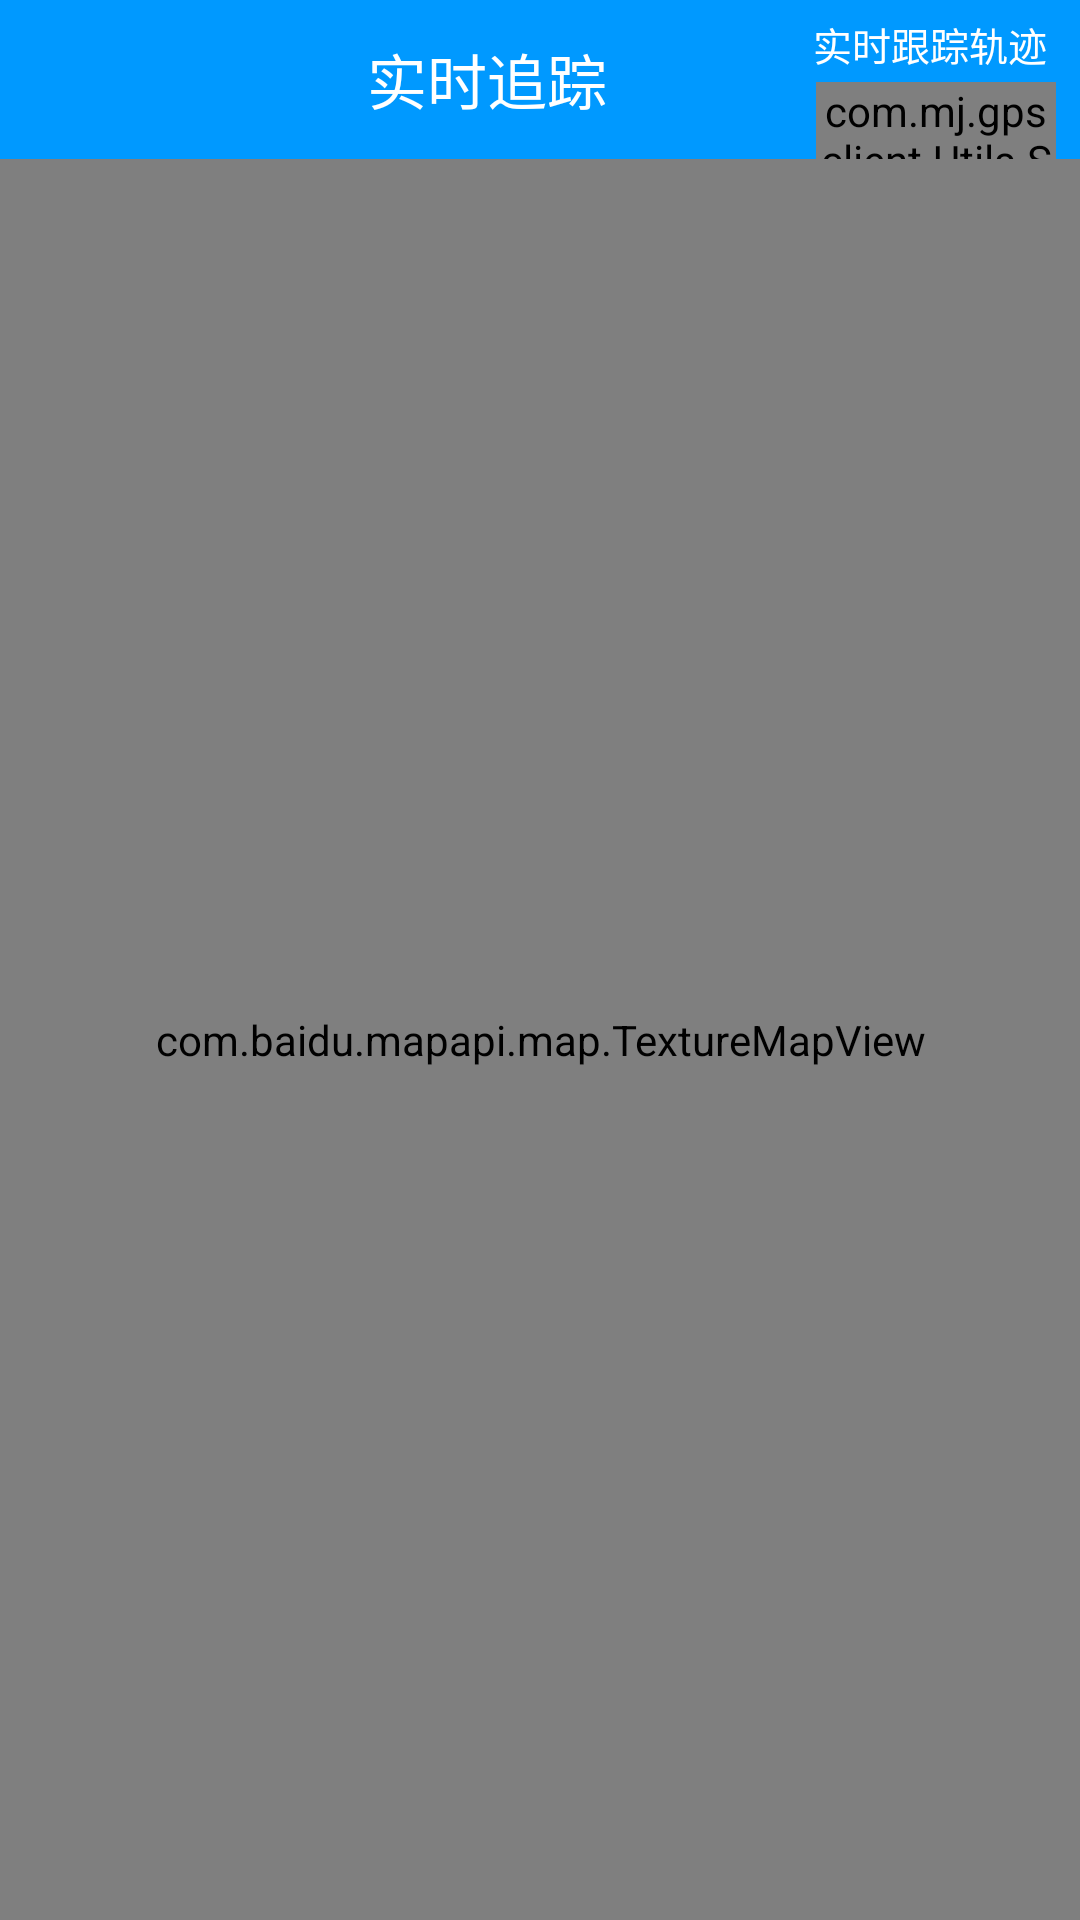

Here is an Android app screen rendered from its layout file. Give the layout XML and the strings, colors and styles it references.
<!-- AndroidManifest.xml: application theme AppTheme3 -->
<!-- res/layout/activity_following_all_time.xml -->
<?xml version="1.0" encoding="utf-8"?>
<LinearLayout xmlns:android="http://schemas.android.com/apk/res/android"
    android:layout_width="match_parent"
    android:layout_height="match_parent"
    xmlns:app="http://schemas.android.com/apk/res-auto"
    android:orientation="vertical">

    <RelativeLayout
        android:layout_width="match_parent"
        android:layout_height="53dp"
        android:background="@drawable/tab_top_bg"
        android:orientation="horizontal" >

        <LinearLayout
            android:id="@+id/ll1_follow_allTime"
            android:layout_width="wrap_content"
            android:layout_height="53dp"
            android:layout_alignParentLeft="true"
            android:orientation="horizontal" >

            <ImageView
                android:id="@+id/iv_back_Follow_allTime"
                android:layout_width="53dp"
                android:layout_height="53dp"
                android:src="@drawable/back_n" />

            <ImageView
                android:layout_width="2dp"
                android:layout_height="53dp"
                android:src="@drawable/line" />
        </LinearLayout>

        <TextView
            android:layout_width="match_parent"
            android:layout_height="53dp"
            android:layout_marginRight="90dp"
            android:layout_toRightOf="@+id/ll1_follow_allTime"
            android:gravity="center"
            android:text="实时追踪"
            android:textColor="#ffffff"
            android:textSize="20sp" />

        <ImageView
            android:layout_width="2dp"
            android:layout_height="53dp"
            android:layout_toLeftOf="@+id/ll2_follow_allTime"
            android:src="@drawable/line" />

        <LinearLayout
            android:id="@+id/ll2_follow_allTime"
            android:layout_width="100dp"
            android:layout_height="53dp"
            android:layout_alignParentRight="true"
            android:orientation="vertical" >

            <TextView
                android:gravity="center"
                android:layout_gravity="center"
                android:layout_width="wrap_content"
                android:layout_height="wrap_content"
                android:layout_marginTop="5dp"
                android:text="实时跟踪轨迹"
                android:textColor="#ffffff"
                android:textSize="13sp" />



            <com.mj.gpsclient.Utils.SwitchButton
                android:id="@+id/switch_bt_allTime"
                android:layout_width="80dp"
                android:layout_gravity="center"
                android:layout_height="28dp"
                android:layout_marginLeft="2dp"
                android:layout_marginTop="3dp"
                android:layout_marginBottom="3dp"

                />
            
                
                
                
                
                
                
                

        </LinearLayout>
    </RelativeLayout>

    <com.baidu.mapapi.map.TextureMapView
        android:id="@+id/bmapView_follow_allTime"
        android:layout_width="fill_parent"
        android:layout_height="fill_parent"
        android:clickable="true" />

</LinearLayout>
<!-- resources referenced by this layout -->
<resources>
  <!-- drawable tab_top_bg (drawable) -->
  <?xml version="1.0" encoding="utf-8"?>
  <shape xmlns:android="http://schemas.android.com/apk/res/android">
      <solid android:color="@color/aaa" />
      
  </shape>
  <style name="AppTheme2" parent="android:Theme.Holo.Light.DarkActionBar">
          
      </style>
  <style name="AppTheme3" parent="Theme.AppCompat.DayNight">
          
      </style>
  <color name="aaa">#0099FF</color>
</resources>
